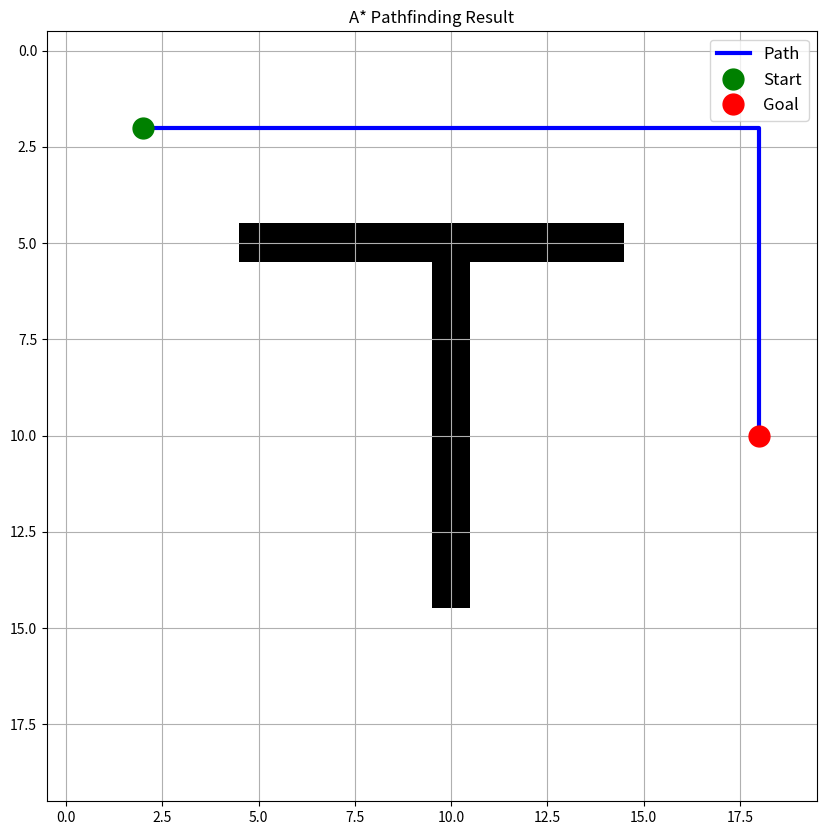

The script that saved this image:
import numpy as np
import math
import matplotlib.pyplot as plt


class Node:
    def __init__(self, position, g=0, h=0, f=0, parent_node=None):
        self.position = position
        self.g = g
        self.h = h
        self.f = f
        self.parent_node = parent_node
        self.path = []

    def __eq__(self, other):
        return isinstance(other, Node) and self.position == other.position

    def __hash__(self):
        return hash(self.position)

class Astar:
    def __init__(self, grid: np.ndarray, goal_position, starting_position=(0,0), h_type='manhattan'):
        self.grid = grid
        self.goal_position = goal_position
        self.open_list = [Node(starting_position, 0,0)]
        self.closed_list = []
        self.h_type = h_type.lower()
        self.path=[]

    def is_position_valid(self, position):
        if position[0] > self.grid.shape[0] - 1 or position[1] > self.grid.shape[1] - 1: 
            return False
        if position[0] < 0 or position[1] < 0:
            return False
        if self.is_position_blocked(position):
            return False
        return True

    def is_position_blocked(self, position):
        return int(self.grid[int(position[0]), int(position[1])]) == 1

    def calc_h(self, node):
        if self.h_type == 'manhattan':
            result = abs(node.position[0] - self.goal_position[0]) + abs(node.position[1] - self.goal_position[1])
        elif self.h_type == 'euclidean':
            result = math.sqrt((node.position[0] - self.goal_position[0])**2 + (node.position[1] - self.goal_position[1])**2)
        else:
            raise ValueError('H_type is not defined')
        node.h = result
        return result

    def calc_g(self, node):
        node.g = node.parent_node.g + 1 
        return node.g

    def calc_f(self, node):
        node.f = node.g + node.h
        return node.f

    def get_neighbors(self, position):
        directions = [(0, 1), (0, -1), (1, 0), (-1, 0)]
        result = []

        for direction in directions:
            x, y = position[0] + direction[0], position[1] + direction[1]
            if self.is_position_valid((x, y)):
                result.append((x, y))

        return result

    def find_path(self):
        while self.open_list:
            current_node = min(self.open_list, key=lambda x: x.f)

            if current_node.position[0] == self.goal_position[0] and current_node.position[1] == self.goal_position[1]:
                path = []
                while current_node:
                    path.append(current_node.position)
                    current_node = current_node.parent_node
                self.path = path[::-1]
                return path[::-1]  # Return the path here

            self.open_list.remove(current_node)
            self.closed_list.append(current_node)

            for neighbor_pos in self.get_neighbors(current_node.position):
                neighbor_node = Node(neighbor_pos, parent_node=current_node)

                if neighbor_node in self.closed_list:
                    continue

                self.calc_g(neighbor_node)
                self.calc_h(neighbor_node)
                self.calc_f(neighbor_node)

                # Check if the neighbor is already in the open list
                in_open_list = False
                for open_node in self.open_list:
                    if neighbor_node.position[0] == open_node.position[0] and neighbor_node.position[1] == open_node.position[1]   and neighbor_node.g >= open_node.g:
                        in_open_list = True
                        break

                if not in_open_list:
                    self.open_list.append(neighbor_node)

        return None  # No path found
    
    def visualize_path(self, path=None):
        path = self.path if path==None else path 
        
        plt.figure(figsize=(10, 10))
        plt.imshow(self.grid, cmap='binary')
        
        if path:
            path = np.array(path)
            plt.plot(path[:, 1], path[:, 0], 'b-', linewidth=3, label='Path')
            plt.plot(path[0, 1], path[0, 0], 'go', markersize=15, label='Start')
            plt.plot(path[-1, 1], path[-1, 0], 'ro', markersize=15, label='Goal')
        
        plt.grid(True)
        plt.legend(fontsize=12)
        plt.title("A* Pathfinding Result")
        plt.show()
        
        
        
class DifferentialAstar(Astar):
    def __init__(self, grid, heuristic_model, goal_position, starting_position=(0, 0), h_type='manhattan'):
        super().__init__(grid, goal_position, starting_position, h_type)
        self.heuristic_model = heuristic_model
        
    def calc_h(self, node):
        grid_flat = self.grid.flatten()
        input_data = np.hstack([grid_flat, node.position, self.goal_position]).reshape(1, -1)
        node.h = self.heuristic_model.predict(input_data)[0, 0]
        return node.h
        
        
        
if __name__ == '__main__':
    grid = np.zeros((20, 20))
    grid[5:15, 10] = 1  # Vertical wall
    grid[5, 5:15] = 1   # Horizontal wall
    start_pos = (2, 2)
    goal_pos = (10, 18)
    
    astar = Astar(grid, goal_position=goal_pos, starting_position=start_pos)
    astar.find_path()
    astar.visualize_path()